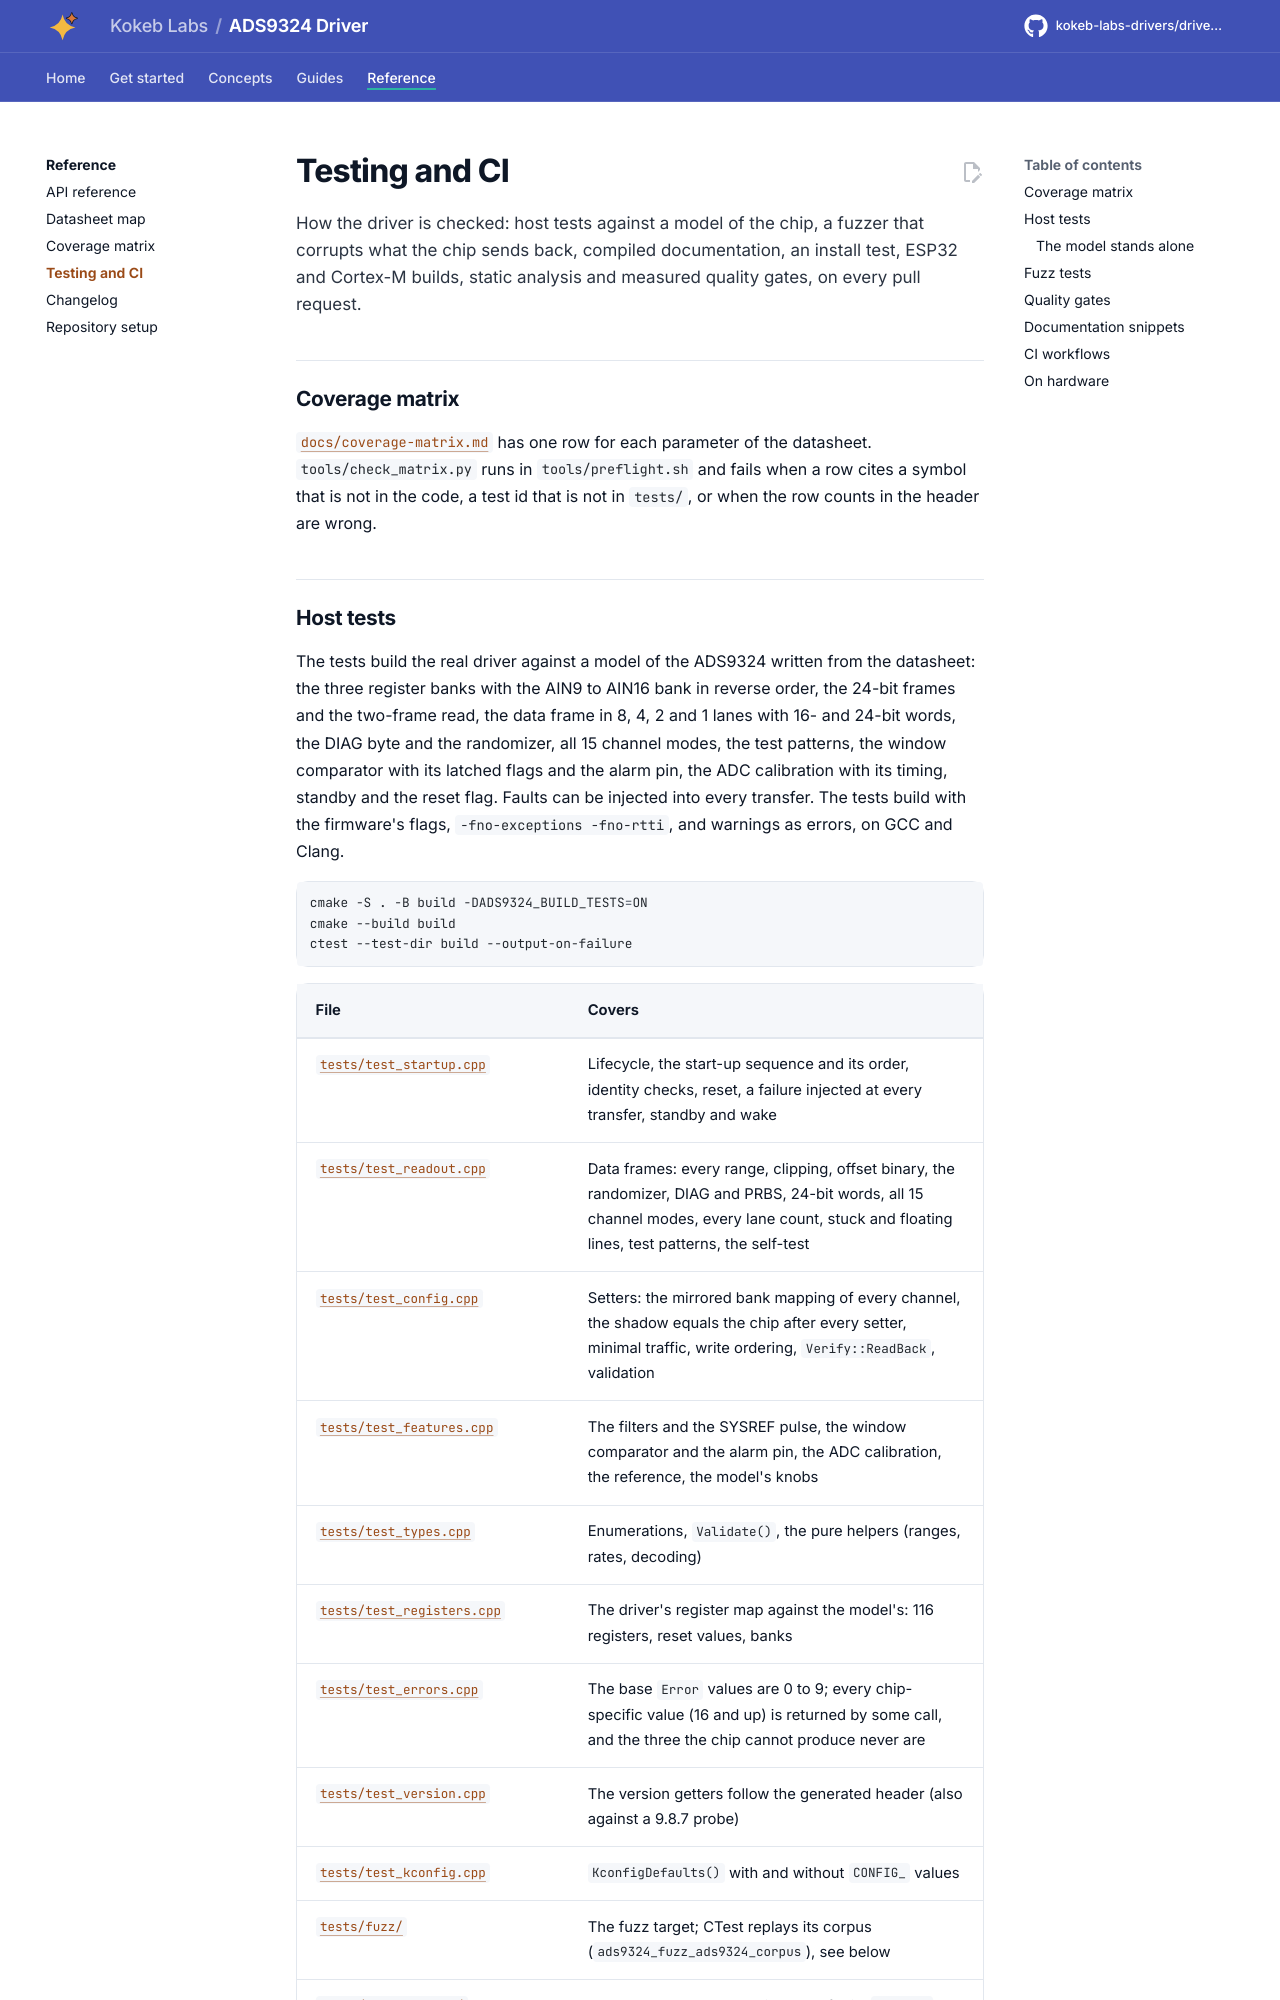

repository: kokeb-labs-drivers/driver-ads9324 · page: dev/testing/index.html · generator: mkdocs

# Testing and CI

How the driver is checked: host tests against a model of the chip, a fuzzer that corrupts what the chip sends
back, compiled documentation, an install test, ESP32 and Cortex-M builds, static analysis and measured quality
gates, on every pull request.

## Coverage matrix

[`docs/coverage-matrix.md`](coverage-matrix.md) has one row for each parameter of the datasheet. `tools/check_matrix.py`
runs in `tools/preflight.sh` and fails when a row cites a symbol that is not in the code, a test id that is not in
`tests/`, or when the row counts in the header are wrong.
